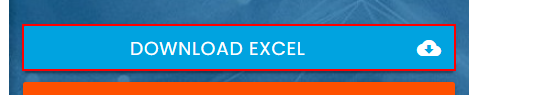
Task: Solving the RPA challenge task 
Workflow: Main

Step 1: click on the link 'Download Excel cloud_download'

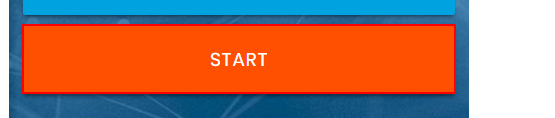
Step 2: click on the button

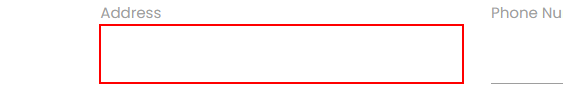
Step 3: type [CurrentRow(4).ToString] into the text box

Step 4: Find Element 'LABEL' on the label (no picture)

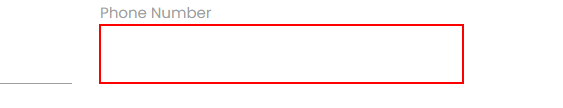
Step 5: type [CurrentRow(6).ToString] into the text box

Step 6: Find Element 'LABEL' on the label 'Phone Number' (no picture)

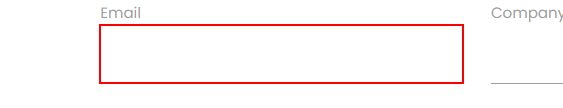
Step 7: type [CurrentRow(5).ToString] into the text box

Step 8: Find Element 'LABEL' on the label 'Email' (no picture)

Step 9: type [CurrentRow(2).ToString] into the text box (no picture)

Step 10: Find Element 'LABEL' on the label 'Company Name' (no picture)

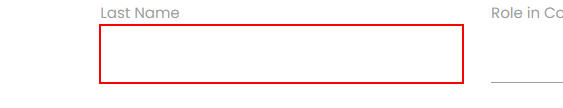
Step 11: type [CurrentRow(1).ToString] into the text box

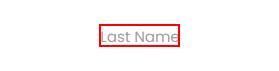
Step 12: Find Element 'LABEL' on the label 'Last Name'

Step 13: type [CurrentRow(3).ToString] into the text box (no picture)

Step 14: Find Element 'LABEL' on the label 'Role in Company' (no picture)

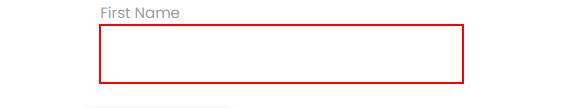
Step 15: type [CurrentRow(0).ToString] into the text box 'usgxc'

Step 16: Find Element 'LABEL' on the label 'First Name' (no picture)

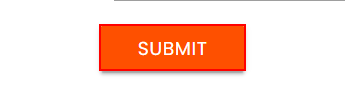
Step 17: click on the text box
